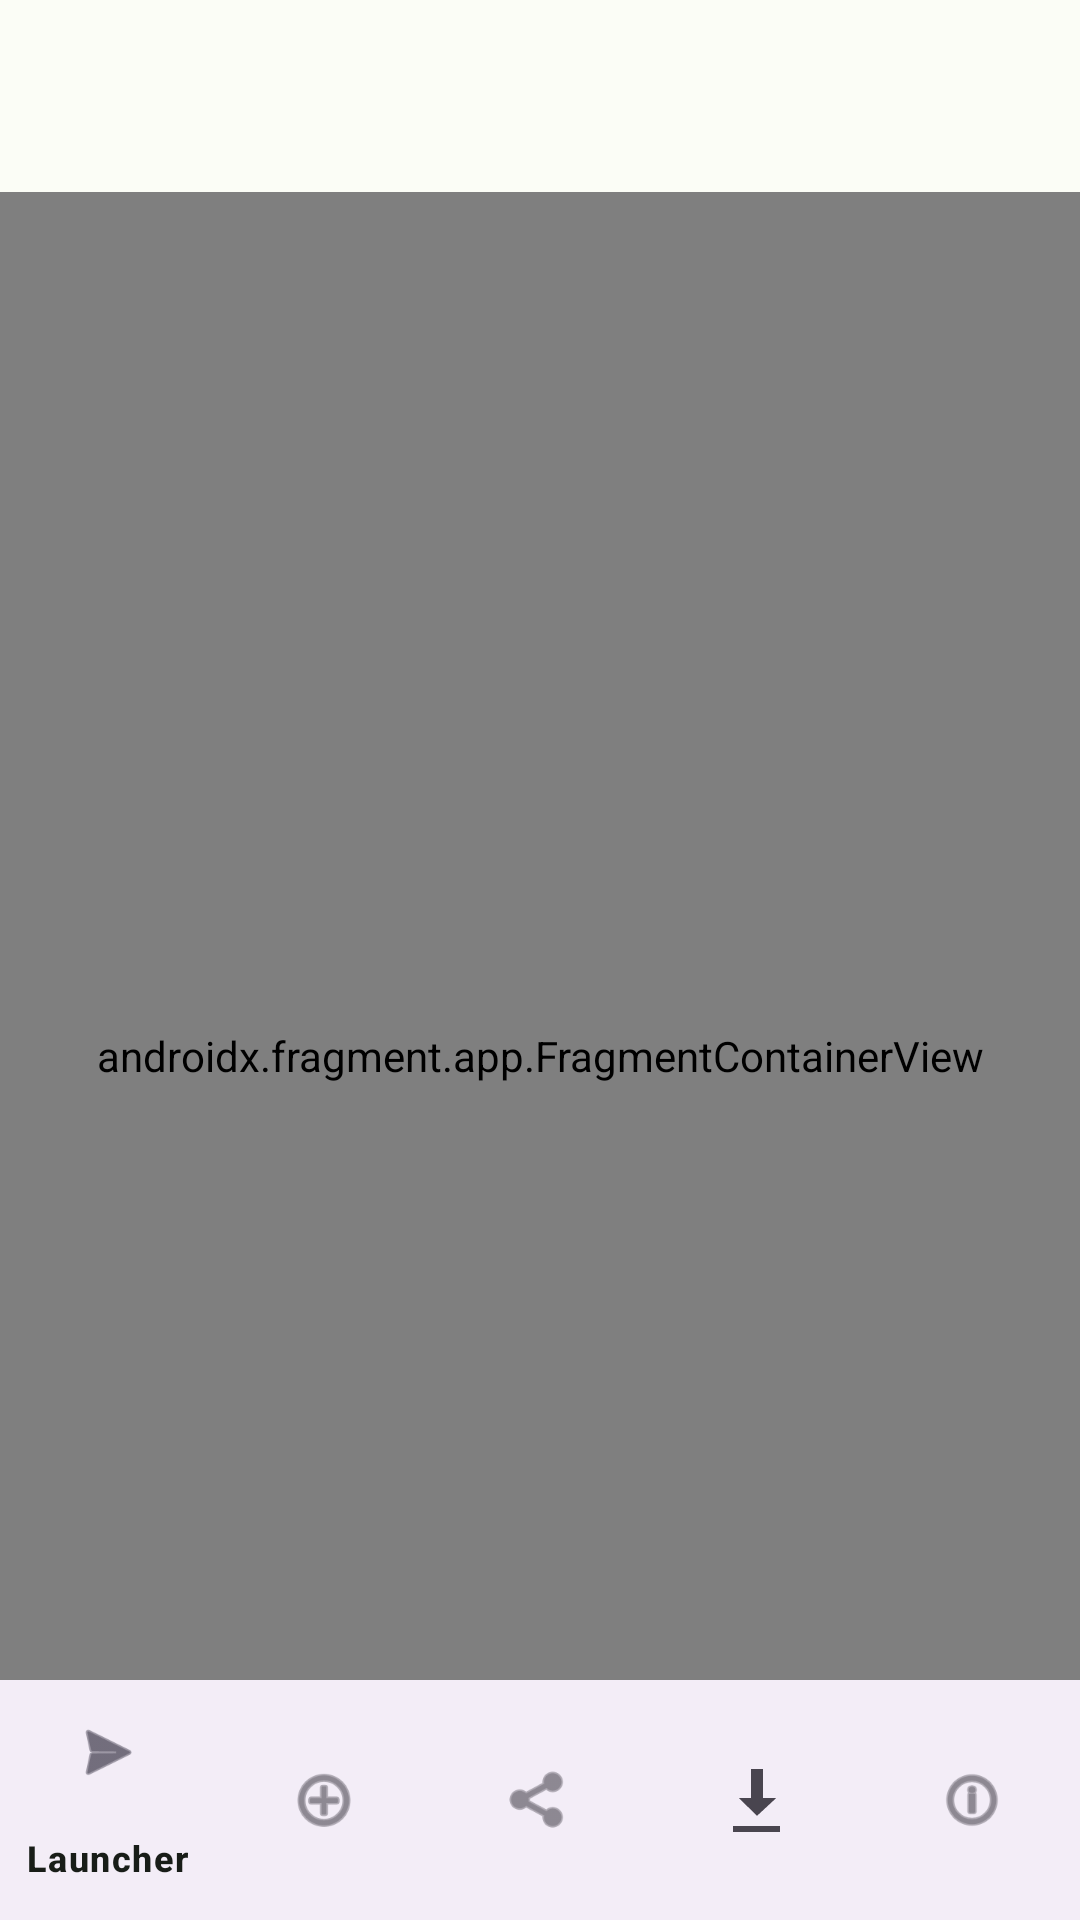

Produce the Android XML layout that renders to this screen, including the resource entries it uses.
<!-- AndroidManifest.xml: activity theme Theme.BedrockLaunch.SplashScreen -->
<!-- res/layout/activity_main.xml -->
<?xml version="1.0" encoding="utf-8"?>
<androidx.coordinatorlayout.widget.CoordinatorLayout
    xmlns:android="http://schemas.android.com/apk/res/android"
    xmlns:app="http://schemas.android.com/apk/res-auto"
    android:layout_width="match_parent"
    android:layout_height="match_parent">

    <com.google.android.material.appbar.AppBarLayout
        android:id="@+id/appBarLayout"
        android:layout_width="match_parent"
        android:layout_height="wrap_content"
        android:theme="@style/ThemeOverlay.MaterialComponents.Dark.ActionBar">

        <androidx.appcompat.widget.Toolbar
            android:id="@+id/toolbar"
            android:layout_width="match_parent"
            android:layout_height="?attr/actionBarSize"
            app:popupTheme="@style/ThemeOverlay.MaterialComponents.Light" />
    </com.google.android.material.appbar.AppBarLayout>

    <androidx.fragment.app.FragmentContainerView
        android:id="@+id/nav_host_fragment"
        android:name="androidx.navigation.fragment.NavHostFragment"
        android:layout_width="match_parent"
        android:layout_height="match_parent"
        app:layout_behavior="@string/appbar_scrolling_view_behavior"
        app:defaultNavHost="true"
        app:navGraph="@navigation/nav_graph" />

    <com.google.android.material.bottomnavigation.BottomNavigationView
        android:id="@+id/bottom_navigation"
        android:layout_width="match_parent"
        android:layout_height="wrap_content"
        android:layout_gravity="bottom"
        app:menu="@menu/bottom_nav_menu"
        style="@style/Widget.Material3.BottomNavigationView" />

</androidx.coordinatorlayout.widget.CoordinatorLayout>
<!-- resources referenced by this layout -->
<resources>
  <style name="Theme.BedrockLaunch.SplashScreen" parent="Theme.BedrockLaunch">
          <item name="android:windowBackground">@color/md_theme_background</item>
          <item name="postSplashScreenTheme">@style/Theme.BedrockLaunch</item>
          <item name="windowSplashScreenBackground">@color/md_theme_primary</item>
          <item name="windowSplashScreenAnimatedIcon">@mipmap/ic_launcher_foreground</item>
      </style>
  <style name="Theme.BedrockLaunch" parent="Theme.Material3.DayNight.NoActionBar">
          <item name="colorPrimary">@color/md_theme_primary</item>
          <item name="colorOnPrimary">@color/md_theme_onPrimary</item>
          <item name="colorPrimaryContainer">@color/md_theme_primaryContainer</item>
          <item name="colorOnPrimaryContainer">@color/md_theme_onPrimaryContainer</item>
          <item name="colorSecondary">@color/md_theme_secondary</item>
          <item name="colorOnSecondary">@color/md_theme_onSecondary</item>
          <item name="colorTertiaryContainer">@color/md_theme_tertiaryContainer</item>
          <item name="colorSurface">@color/md_theme_surface</item>
          <item name="colorOnSurface">@color/md_theme_onSurface</item>
          <item name="colorSurfaceVariant">@color/md_theme_surfaceVariant</item>
          <item name="colorError">@color/md_theme_error</item>
          <item name="android:windowBackground">@color/md_theme_background</item>
      </style>
  <color name="md_theme_background">#FBFDF6</color>
  <color name="md_theme_primary">#1E7F29</color>
  <color name="md_theme_onPrimary">#FFFFFF</color>
  <color name="md_theme_primaryContainer">#A8F5A2</color>
  <color name="md_theme_onPrimaryContainer">#002106</color>
  <color name="md_theme_secondary">#52634F</color>
  <color name="md_theme_onSecondary">#FFFFFF</color>
  <color name="md_theme_tertiaryContainer">#BCEBF0</color>
  <color name="md_theme_surface">#FBFDF6</color>
  <color name="md_theme_onSurface">#181D18</color>
  <color name="md_theme_surfaceVariant">#DCE4D9</color>
  <color name="md_theme_error">#BA1A1A</color>
</resources>
